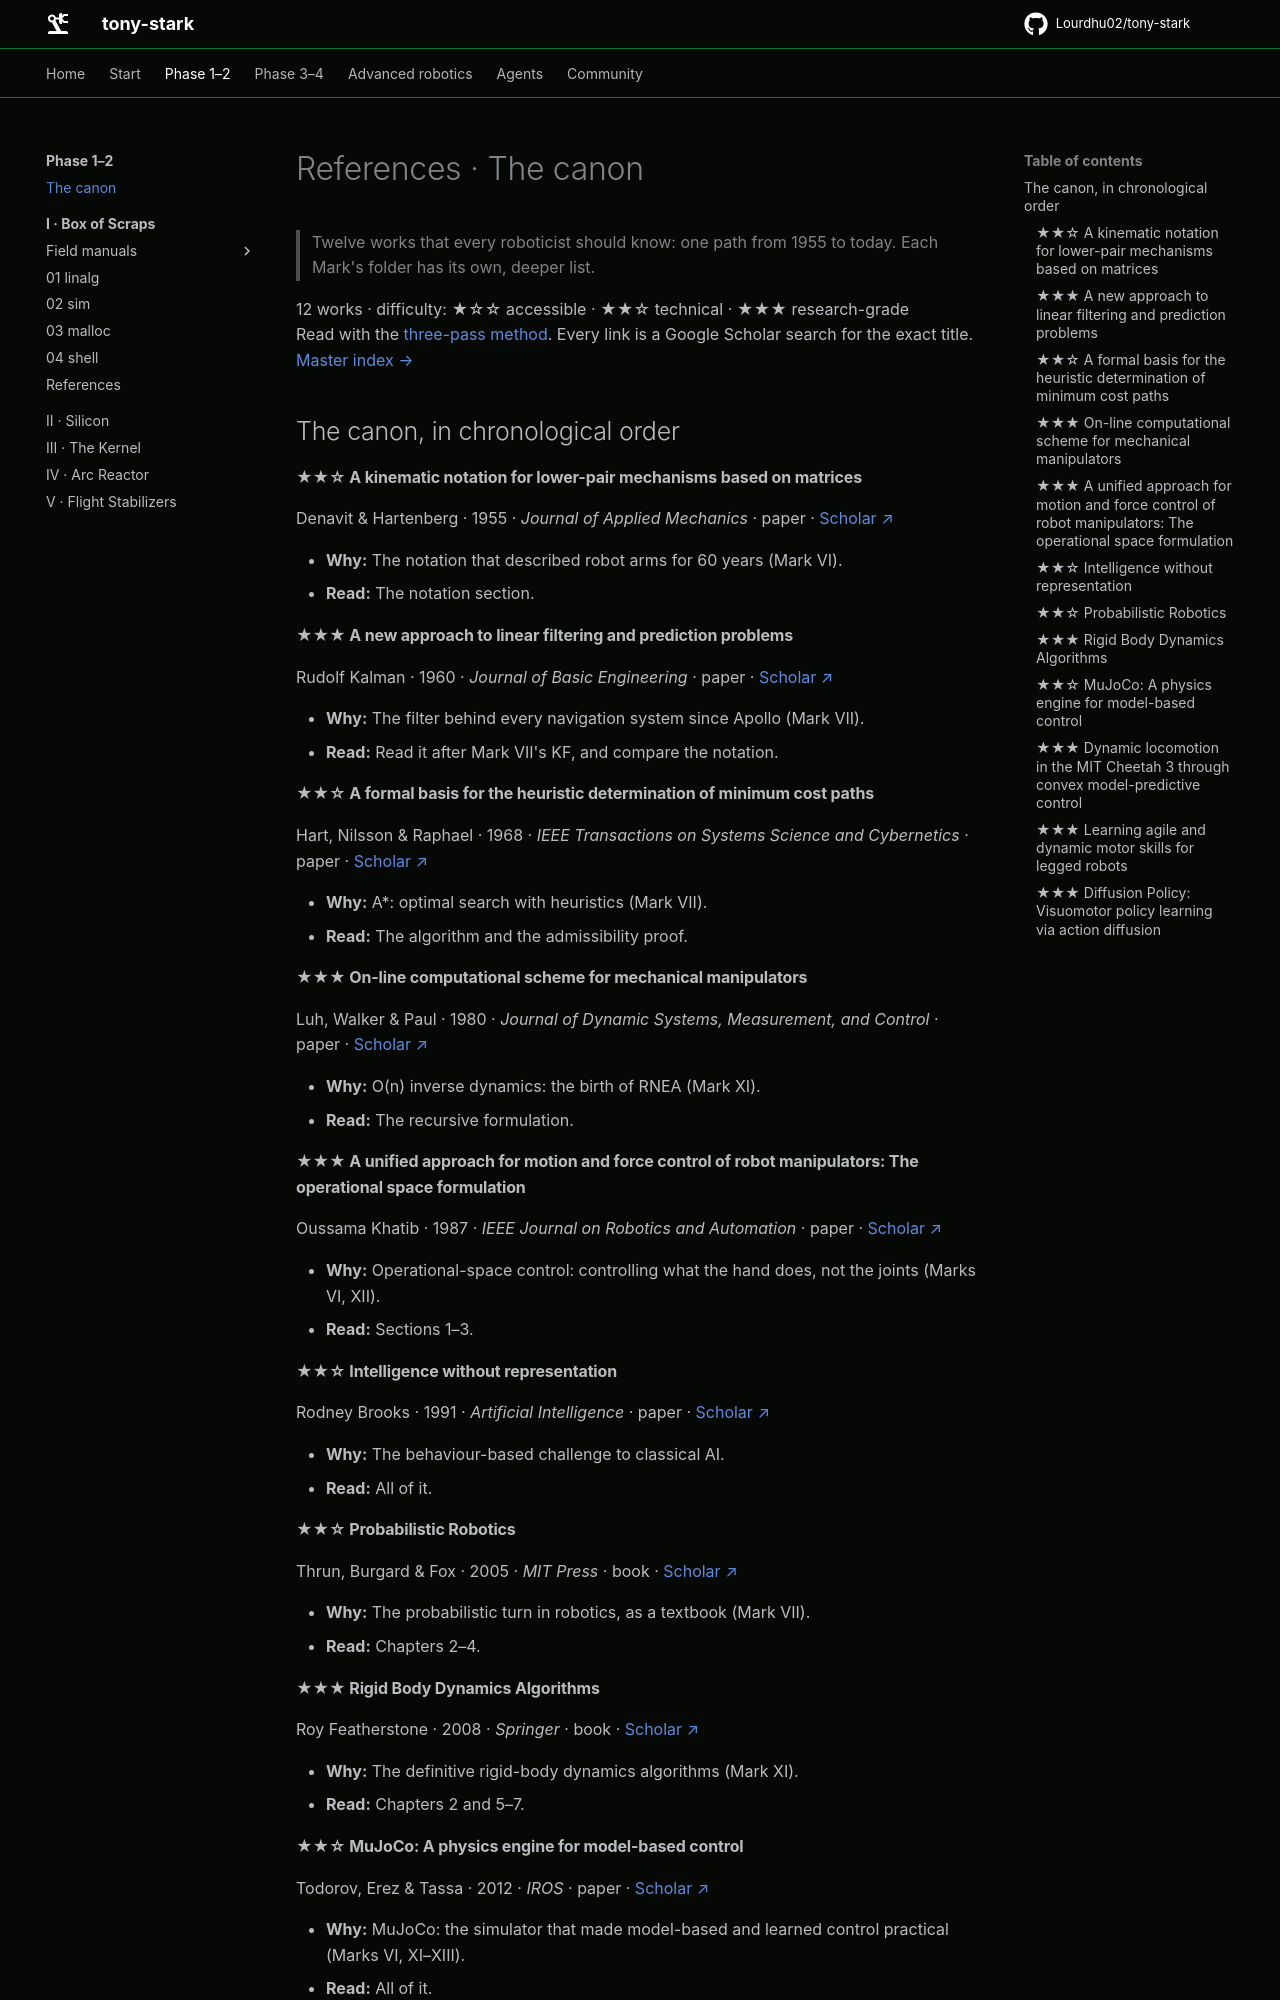

repository: Lourdhu02/tony-stark · page: marks/REFERENCES/index.html · generator: mkdocs

<!-- GENERATED by tools/refs/generate.py from tools/refs/catalog.py. Edit the catalog, not this file. -->

# References · The canon

> Twelve works that every roboticist should know: one path from 1955 to today. Each Mark's folder has its own, deeper list.

12 works · difficulty: ★☆☆ accessible · ★★☆ technical · ★★★ research-grade  
Read with the [three-pass method](../docs/papers.md#how-to-read-a-paper). Every link is a Google Scholar search for the exact title. [Master index →](../docs/papers.md)

## The canon, in chronological order

#### ★★☆ A kinematic notation for lower-pair mechanisms based on matrices

Denavit & Hartenberg · 1955 · *Journal of Applied Mechanics* · paper · [Scholar ↗](https://scholar.google.com/scholar?q=%22A%20kinematic%20notation%20for%20lower-pair%20mechanisms%20based%20on%20matrices%22)

- **Why:** The notation that described robot arms for 60 years (Mark VI).
- **Read:** The notation section.

#### ★★★ A new approach to linear filtering and prediction problems

Rudolf Kalman · 1960 · *Journal of Basic Engineering* · paper · [Scholar ↗](https://scholar.google.com/scholar?q=%22A%20new%20approach%20to%20linear%20filtering%20and%20prediction%20problems%22)

- **Why:** The filter behind every navigation system since Apollo (Mark VII).
- **Read:** Read it after Mark VII's KF, and compare the notation.

#### ★★☆ A formal basis for the heuristic determination of minimum cost paths

Hart, Nilsson & Raphael · 1968 · *IEEE Transactions on Systems Science and Cybernetics* · paper · [Scholar ↗](https://scholar.google.com/scholar?q=%22A%20formal%20basis%20for%20the%20heuristic%20determination%20of%20minimum%20cost%20paths%22)

- **Why:** A*: optimal search with heuristics (Mark VII).
- **Read:** The algorithm and the admissibility proof.

#### ★★★ On-line computational scheme for mechanical manipulators

Luh, Walker & Paul · 1980 · *Journal of Dynamic Systems, Measurement, and Control* · paper · [Scholar ↗](https://scholar.google.com/scholar?q=%22On-line%20computational%20scheme%20for%20mechanical%20manipulators%22)

- **Why:** O(n) inverse dynamics: the birth of RNEA (Mark XI).
- **Read:** The recursive formulation.

#### ★★★ A unified approach for motion and force control of robot manipulators: The operational space formulation

Oussama Khatib · 1987 · *IEEE Journal on Robotics and Automation* · paper · [Scholar ↗](https://scholar.google.com/scholar?q=%22A%20unified%20approach%20for%20motion%20and%20force%20control%20of%20robot%20manipulators%3A%20The%20operational%20space%20formulation%22)

- **Why:** Operational-space control: controlling what the hand does, not the joints (Marks VI, XII).
- **Read:** Sections 1–3.

#### ★★☆ Intelligence without representation

Rodney Brooks · 1991 · *Artificial Intelligence* · paper · [Scholar ↗](https://scholar.google.com/scholar?q=%22Intelligence%20without%20representation%22)

- **Why:** The behaviour-based challenge to classical AI.
- **Read:** All of it.

#### ★★☆ Probabilistic Robotics

Thrun, Burgard & Fox · 2005 · *MIT Press* · book · [Scholar ↗](https://scholar.google.com/scholar?q=%22Probabilistic%20Robotics%22)

- **Why:** The probabilistic turn in robotics, as a textbook (Mark VII).
- **Read:** Chapters 2–4.

#### ★★★ Rigid Body Dynamics Algorithms

Roy Featherstone · 2008 · *Springer* · book · [Scholar ↗](https://scholar.google.com/scholar?q=%22Rigid%20Body%20Dynamics%20Algorithms%22)

- **Why:** The definitive rigid-body dynamics algorithms (Mark XI).
- **Read:** Chapters 2 and 5–7.
